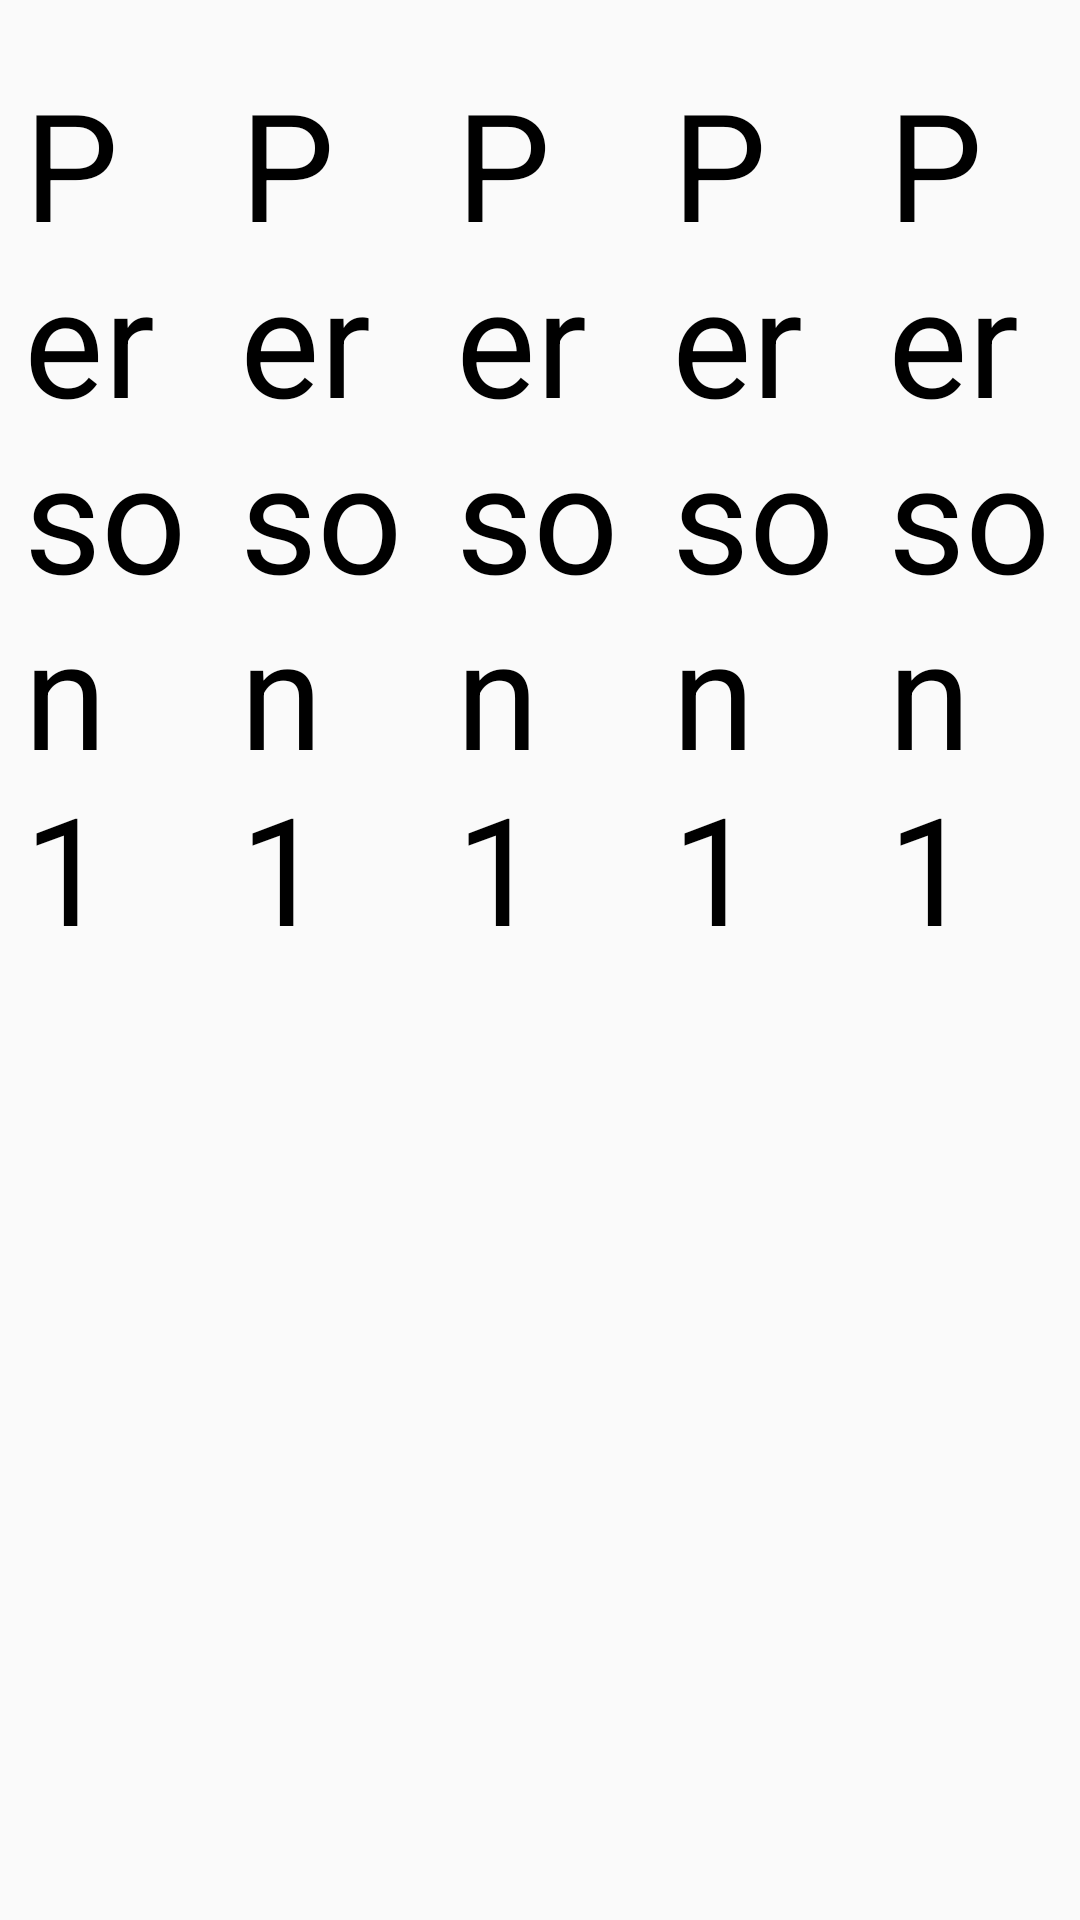

Android layout source for this screen:
<!-- AndroidManifest.xml: application theme AppTheme -->
<!-- res/layout/snippet_contributors_row.xml -->
<?xml version="1.0" encoding="utf-8"?>
<LinearLayout
    xmlns:android="http://schemas.android.com/apk/res/android"
    android:orientation="horizontal"
    android:layout_width="match_parent"
    android:layout_height="80dp"
    android:layout_weight="5"
    android:paddingTop="6dp"
    android:paddingBottom="6dp">

    <include
        android:layout_width="0dp"
        android:layout_height="match_parent"
        android:layout_weight="1"
        layout="@layout/snippet_contributor" />

    <include
        android:layout_width="0dp"
        android:layout_height="match_parent"
        android:layout_weight="1"
        layout="@layout/snippet_contributor" />

    <include
        android:layout_width="0dp"
        android:layout_height="match_parent"
        android:layout_weight="1"
        layout="@layout/snippet_contributor" />

    <include
        android:layout_width="0dp"
        android:layout_height="match_parent"
        android:layout_weight="1"
        layout="@layout/snippet_contributor" />

    <include
        android:layout_width="0dp"
        android:layout_height="match_parent"
        android:layout_weight="1"
        layout="@layout/snippet_contributor" />

</LinearLayout>
<!-- res/layout/snippet_contributor.xml (included above) -->
<?xml version="1.0" encoding="utf-8"?>
<RelativeLayout
    xmlns:android="http://schemas.android.com/apk/res/android"
    android:layout_width="wrap_content"
    android:layout_height="wrap_content"
    android:padding="8dp">

    <ImageView
        android:layout_width="wrap_content"
        android:layout_height="wrap_content"
        android:src="@drawable/personico"
        android:id="@+id/personIcon"/>

    <TextView
        android:layout_width="wrap_content"
        android:layout_height="wrap_content"
        android:layout_marginTop="7dp"
        android:text="Person 1"
        android:textColor="#000000"
        android:textSize="50sp"
        android:layout_below="@id/personIcon"
        android:layout_centerHorizontal="true"/>


</RelativeLayout>
<!-- resources referenced by this layout -->
<resources>
  <style name="AppTheme" parent="Theme.AppCompat.Light.NoActionBar">
          
          <item name="colorPrimary">@color/colorPrimary</item>
          <item name="colorPrimaryDark">@color/colorPrimaryDark</item>
          <item name="colorAccent">@color/colorAccent</item>
      </style>
  <!-- not gathered from this repository: default colours our renderer supplied (Android Studio template values) -->
  <color name="colorPrimary">#FF6200EE</color>
  <color name="colorPrimaryDark">#FF3700B3</color>
  <color name="colorAccent">#FF03DAC5</color>
</resources>
